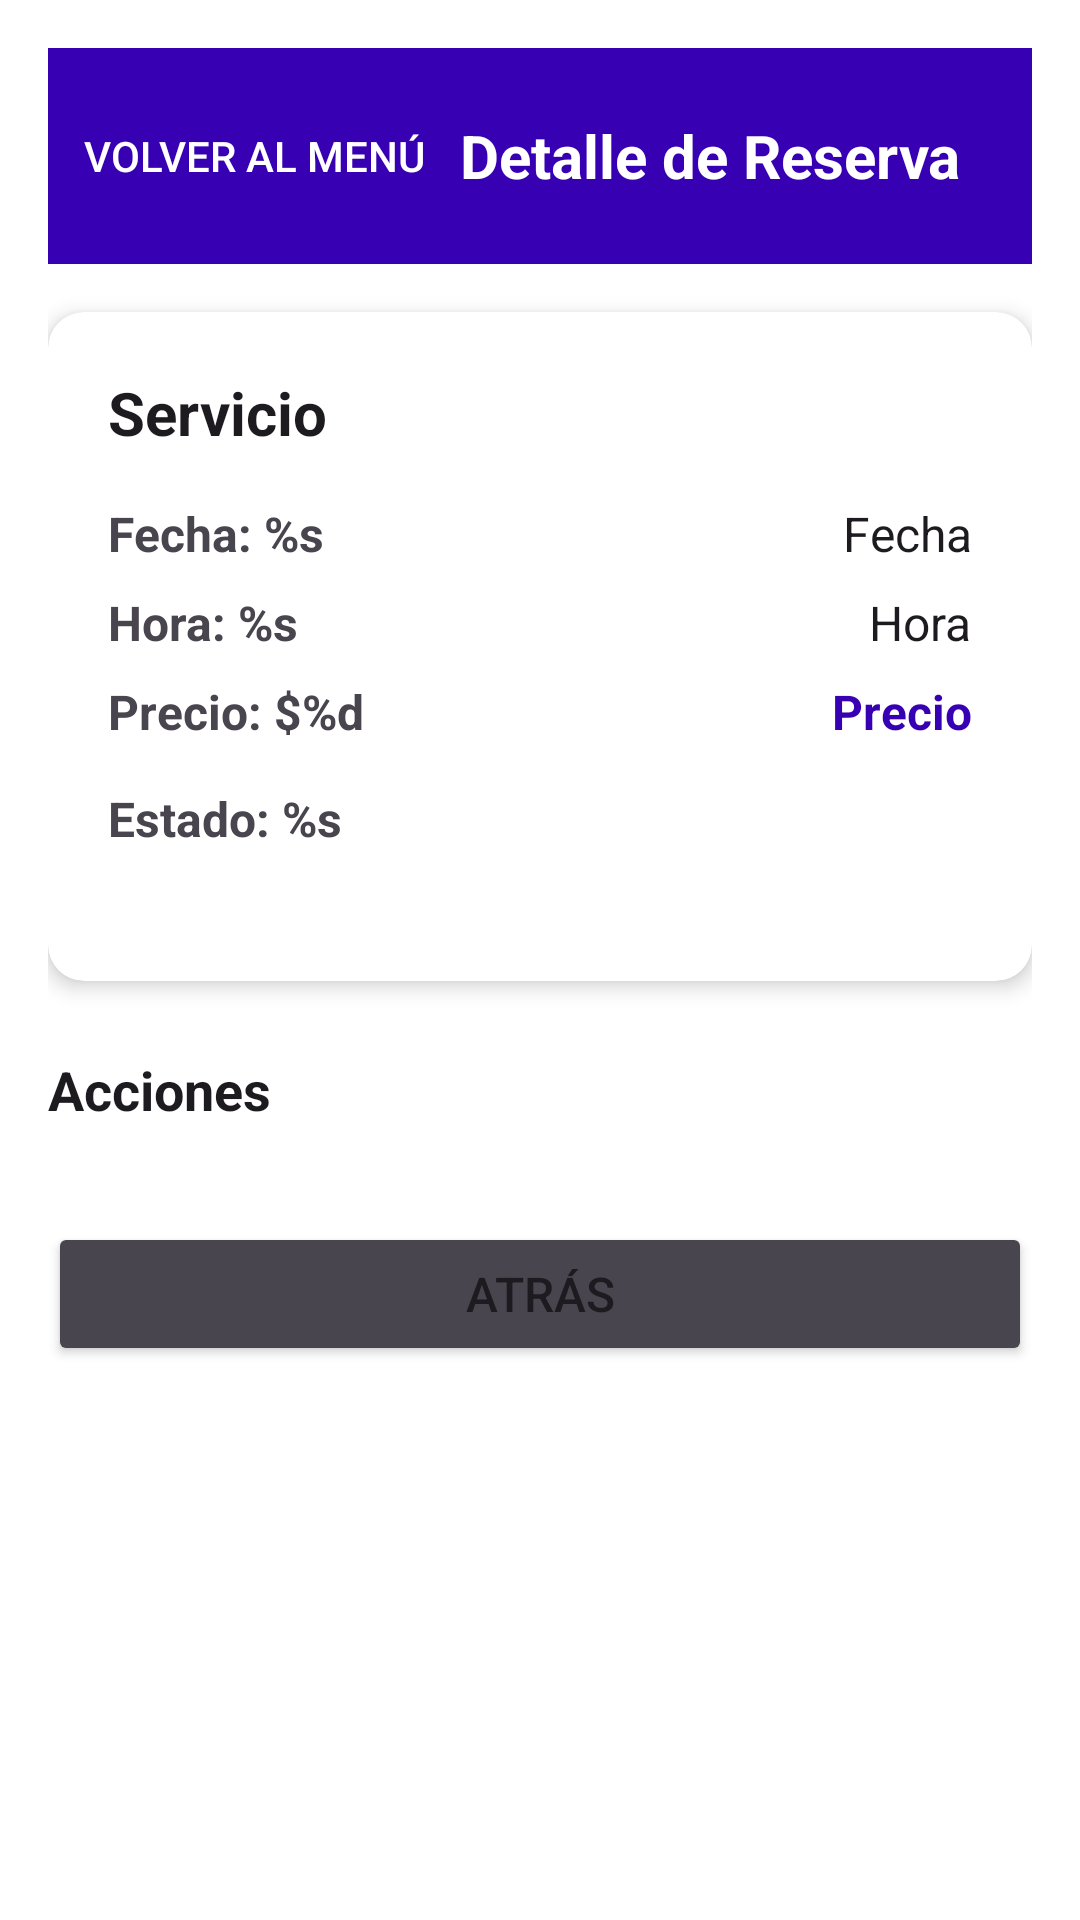

This screen was rendered from an Android layout file. Write that file and the resources it references.
<!-- AndroidManifest.xml: application theme Theme.Huellitas -->
<!-- res/layout/activity_detalle_reserva.xml -->
<?xml version="1.0" encoding="utf-8"?>
<ScrollView xmlns:android="http://schemas.android.com/apk/res/android"
    xmlns:app="http://schemas.android.com/apk/res-auto"
    android:layout_width="match_parent"
    android:layout_height="match_parent"
    android:padding="16dp"
    android:background="@color/white"
    android:fillViewport="true">

    <LinearLayout
        android:layout_width="match_parent"
        android:layout_height="wrap_content"
        android:orientation="vertical">

        
        <LinearLayout
            android:layout_width="match_parent"
            android:layout_height="wrap_content"
            android:orientation="horizontal"
            android:padding="12dp"
            android:background="?attr/colorPrimary"
            android:gravity="center_vertical"
            android:layout_marginBottom="16dp">

            <Button
                android:id="@+id/btnVolverMenu"
                android:layout_width="wrap_content"
                android:layout_height="wrap_content"
                android:text="@string/volver_menu"
                android:background="@android:color/transparent"
                android:textColor="@color/white" />

            <TextView
                android:layout_width="0dp"
                android:layout_height="wrap_content"
                android:layout_weight="1"
                android:text="@string/detalle_reserva_title"
                android:textSize="20sp"
                android:textStyle="bold"
                android:textColor="@color/white"
                android:gravity="center" />

        </LinearLayout>

        
        <androidx.cardview.widget.CardView
            android:layout_width="match_parent"
            android:layout_height="wrap_content"
            android:layout_marginBottom="24dp"
            app:cardCornerRadius="12dp"
            app:cardElevation="4dp">

            <LinearLayout
                android:layout_width="match_parent"
                android:layout_height="wrap_content"
                android:orientation="vertical"
                android:padding="20dp">

                <TextView
                    android:id="@+id/tvServicioDetalle"
                    android:layout_width="match_parent"
                    android:layout_height="wrap_content"
                    android:text="Servicio"
                    android:textSize="20sp"
                    android:textStyle="bold"
                    android:textColor="?android:attr/textColorPrimary"
                    android:layout_marginBottom="16dp" />

                <LinearLayout
                    android:layout_width="match_parent"
                    android:layout_height="wrap_content"
                    android:orientation="horizontal"
                    android:layout_marginBottom="8dp">

                    <TextView
                        android:layout_width="0dp"
                        android:layout_height="wrap_content"
                        android:layout_weight="1"
                        android:text="@string/fecha_reserva"
                        android:textSize="16sp"
                        android:textStyle="bold"
                        android:textColor="?android:attr/textColorSecondary" />

                    <TextView
                        android:id="@+id/tvFechaDetalle"
                        android:layout_width="wrap_content"
                        android:layout_height="wrap_content"
                        android:text="Fecha"
                        android:textSize="16sp"
                        android:textColor="?android:attr/textColorPrimary" />

                </LinearLayout>

                <LinearLayout
                    android:layout_width="match_parent"
                    android:layout_height="wrap_content"
                    android:orientation="horizontal"
                    android:layout_marginBottom="8dp">

                    <TextView
                        android:layout_width="0dp"
                        android:layout_height="wrap_content"
                        android:layout_weight="1"
                        android:text="@string/hora_reserva"
                        android:textSize="16sp"
                        android:textStyle="bold"
                        android:textColor="?android:attr/textColorSecondary" />

                    <TextView
                        android:id="@+id/tvHoraDetalle"
                        android:layout_width="wrap_content"
                        android:layout_height="wrap_content"
                        android:text="Hora"
                        android:textSize="16sp"
                        android:textColor="?android:attr/textColorPrimary" />

                </LinearLayout>

                <LinearLayout
                    android:layout_width="match_parent"
                    android:layout_height="wrap_content"
                    android:orientation="horizontal"
                    android:layout_marginBottom="8dp">

                    <TextView
                        android:layout_width="0dp"
                        android:layout_height="wrap_content"
                        android:layout_weight="1"
                        android:text="@string/precio_servicio"
                        android:textSize="16sp"
                        android:textStyle="bold"
                        android:textColor="?android:attr/textColorSecondary" />

                    <TextView
                        android:id="@+id/tvPrecioDetalle"
                        android:layout_width="wrap_content"
                        android:layout_height="wrap_content"
                        android:text="Precio"
                        android:textSize="16sp"
                        android:textStyle="bold"
                        android:textColor="?attr/colorPrimary" />

                </LinearLayout>

                <LinearLayout
                    android:layout_width="match_parent"
                    android:layout_height="wrap_content"
                    android:orientation="horizontal"
                    android:layout_marginBottom="16dp">

                    <TextView
                        android:layout_width="0dp"
                        android:layout_height="wrap_content"
                        android:layout_weight="1"
                        android:text="@string/estado_reserva"
                        android:textSize="16sp"
                        android:textStyle="bold"
                        android:textColor="?android:attr/textColorSecondary" />

                    <TextView
                        android:id="@+id/tvEstadoDetalle"
                        android:layout_width="wrap_content"
                        android:layout_height="wrap_content"
                        android:text="Estado"
                        android:textSize="14sp"
                        android:textStyle="bold"
                        android:padding="8dp"
                        android:background="@drawable/badge_estado"
                        android:textColor="@color/white" />

                </LinearLayout>

            </LinearLayout>
        </androidx.cardview.widget.CardView>

        
        <TextView
            android:layout_width="match_parent"
            android:layout_height="wrap_content"
            android:text="Acciones"
            android:textSize="18sp"
            android:textStyle="bold"
            android:textColor="?android:attr/textColorPrimary"
            android:layout_marginBottom="16dp" />

        
        <Button
            android:id="@+id/btnCancelarReserva"
            android:layout_width="match_parent"
            android:layout_height="wrap_content"
            android:text="@string/cancelar_reserva"
            android:textSize="16sp"
            android:backgroundTint="@color/holo_red_light"
            android:layout_marginBottom="8dp"
            android:visibility="gone" />

        
        <Button
            android:id="@+id/btnMarcarRealizada"
            android:layout_width="match_parent"
            android:layout_height="wrap_content"
            android:text="@string/marcar_realizada"
            android:textSize="16sp"
            android:backgroundTint="@color/holo_green_light"
            android:layout_marginBottom="16dp"
            android:visibility="gone" />

        
        <TextView
            android:id="@+id/tvMensajeEstado"
            android:layout_width="match_parent"
            android:layout_height="wrap_content"
            android:text=""
            android:textSize="14sp"
            android:textColor="?android:attr/textColorSecondary"
            android:gravity="center"
            android:padding="16dp"
            android:visibility="gone" />

        
        <Button
            android:id="@+id/btnVolverReservas"
            android:layout_width="match_parent"
            android:layout_height="wrap_content"
            android:text="@string/volver_atras"
            android:textSize="16sp"
            android:backgroundTint="?android:attr/textColorSecondary"
            android:layout_marginTop="16dp" />

    </LinearLayout>
</ScrollView>
<!-- resources referenced by this layout -->
<resources>
  <color name="holo_green_light">#C8E6C9</color>
  <color name="holo_red_light">#FFCDD2</color>
  <color name="white">#FFFFFFFF</color>
  <string name="cancelar_reserva">Cancelar Reserva</string>
  <string name="detalle_reserva_title">Detalle de Reserva</string>
  <string name="estado_reserva">Estado: %s</string>
  <string name="fecha_reserva">Fecha: %s</string>
  <string name="hora_reserva">Hora: %s</string>
  <string name="marcar_realizada">Marcar como Realizada</string>
  <string name="precio_servicio">Precio: $%d</string>
  <string name="volver_atras">Atrás</string>
  <string name="volver_menu">Volver al Menú</string>
  <style name="Theme.Huellitas" parent="Theme.Material3.DayNight.NoActionBar">
          
          <item name="colorPrimary">@color/purple_500</item>
          <item name="colorPrimaryVariant">@color/purple_700</item>
          <item name="colorOnPrimary">@android:color/white</item>
      </style>
  <color name="purple_500">#3700B3</color>
  <color name="purple_700">#3700B3</color>
</resources>
